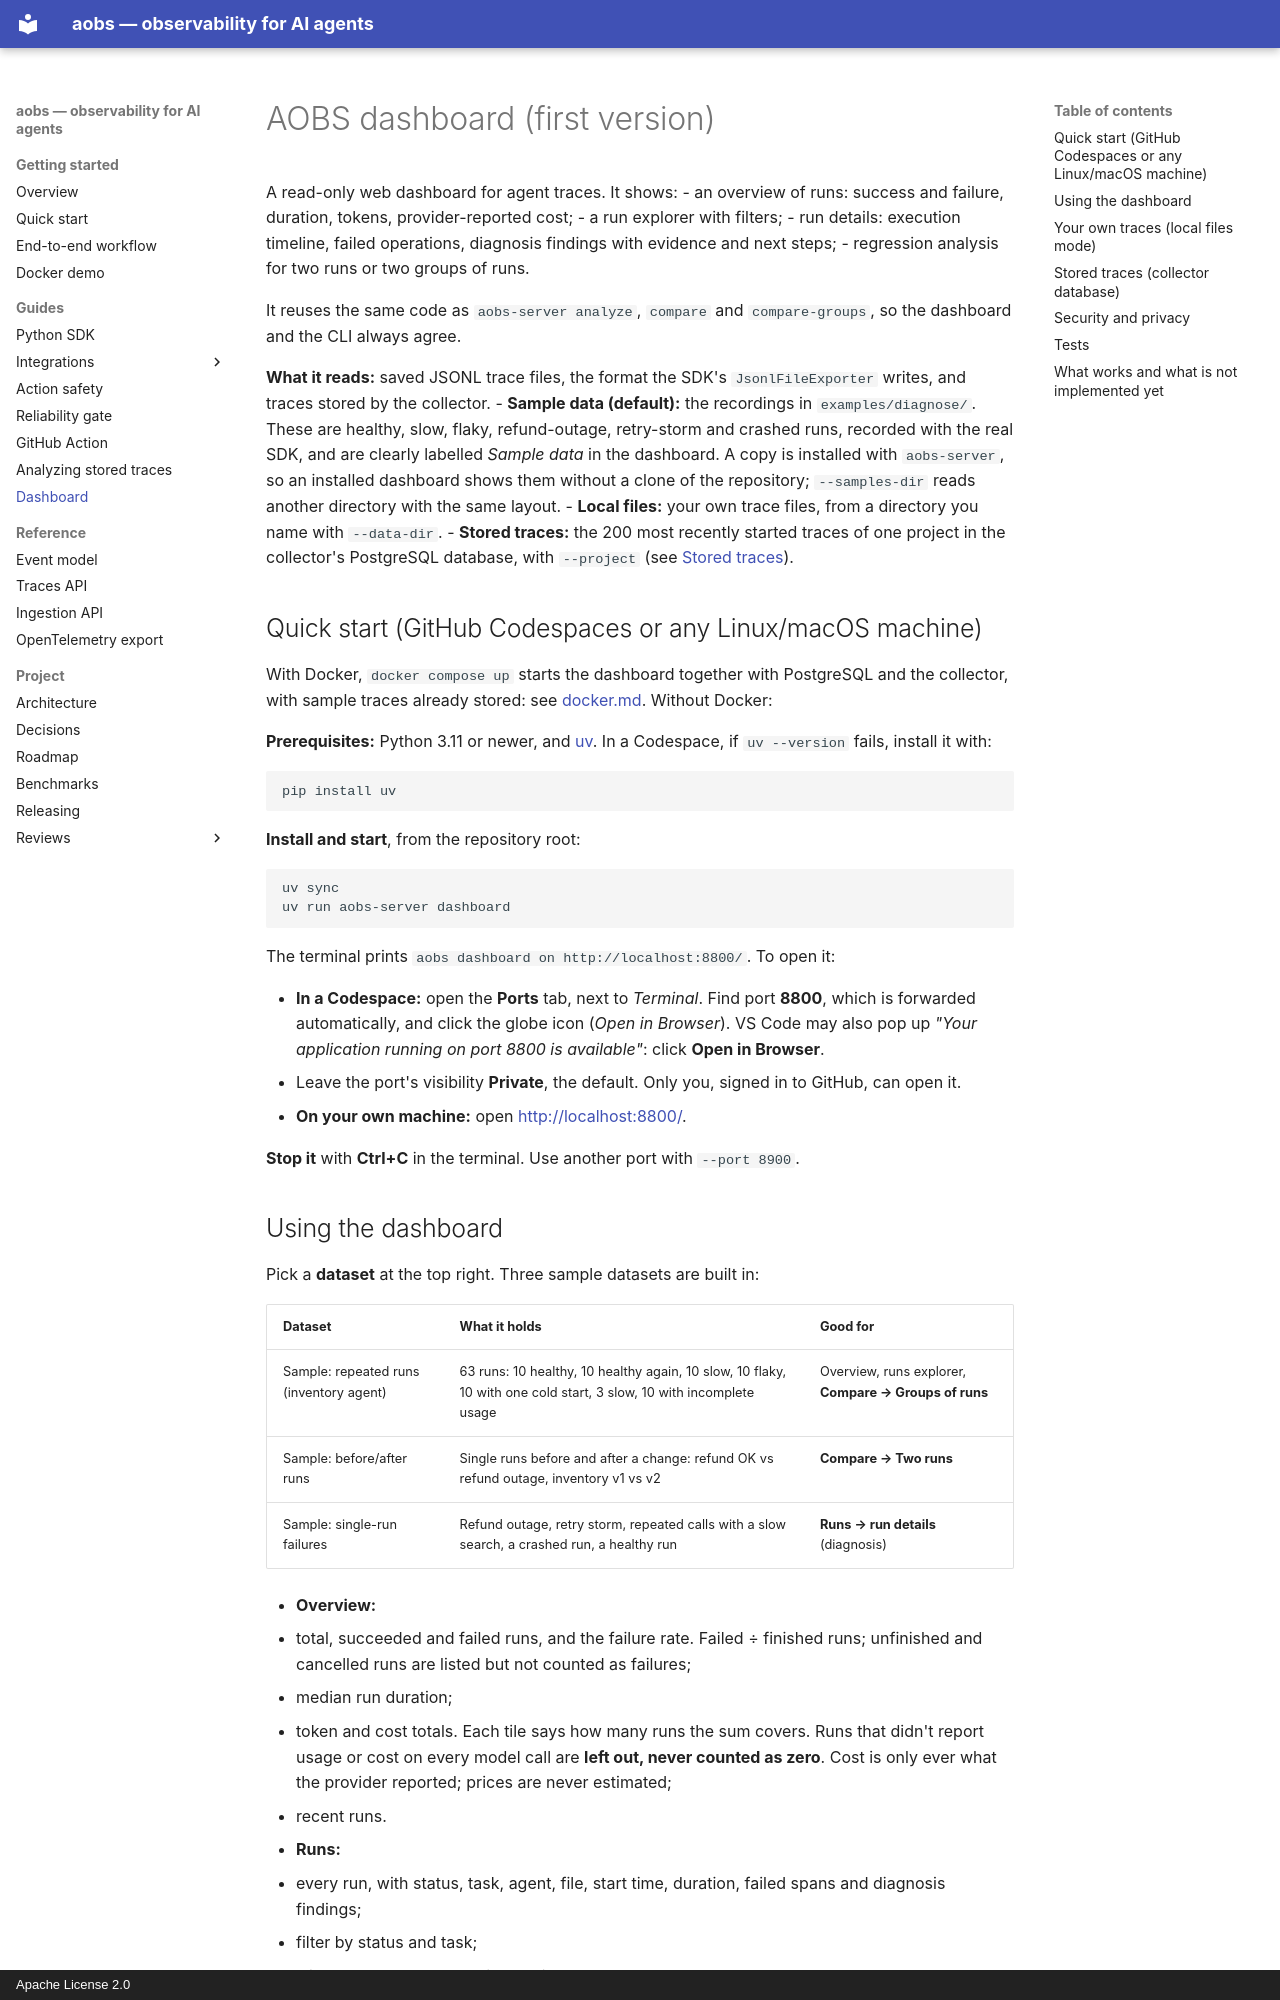

repository: AshmitJain932/ai-agent-observability · page: dashboard/index.html · generator: mkdocs · copyright: Apache License 2.0

# AOBS dashboard (first version)

A read-only web dashboard for agent traces. It shows:
- an overview of runs: success and failure, duration, tokens, provider-reported cost;
- a run explorer with filters;
- run details: execution timeline, failed operations, diagnosis findings with evidence and next steps;
- regression analysis for two runs or two groups of runs.

It reuses the same code as `aobs-server analyze`, `compare` and `compare-groups`, so the dashboard
and the CLI always agree.

**What it reads:** saved JSONL trace files, the format the SDK's `JsonlFileExporter` writes, and
traces stored by the collector.
- **Sample data (default):** the recordings in `examples/diagnose/`. These are healthy, slow,
  flaky, refund-outage, retry-storm and crashed runs, recorded with the real SDK, and are clearly
  labelled *Sample data* in the dashboard. A copy is installed with `aobs-server`, so an installed
  dashboard shows them without a clone of the repository; `--samples-dir` reads another directory
  with the same layout.
- **Local files:** your own trace files, from a directory you name with `--data-dir`.
- **Stored traces:** the 200 most recently started traces of one project in the collector's
  PostgreSQL database, with `--project` (see [Stored traces](#stored-traces-collector-database)).

## Quick start (GitHub Codespaces or any Linux/macOS machine)

With Docker, `docker compose up` starts the dashboard together with PostgreSQL and the collector,
with sample traces already stored: see [docker.md](docker.md). Without Docker:

**Prerequisites:** Python 3.11 or newer, and [uv](https://docs.astral.sh/uv/). In a Codespace, if
`uv --version` fails, install it with:

```bash
pip install uv
```

**Install and start**, from the repository root:

```bash
uv sync
uv run aobs-server dashboard
```

The terminal prints `aobs dashboard on http://localhost:8800/`. To open it:

- **In a Codespace:** open the **Ports** tab, next to *Terminal*. Find port **8800**, which is
  forwarded automatically, and click the globe icon (*Open in Browser*). VS Code may also pop up
  *"Your application running on port 8800 is available"*: click **Open in Browser**.
  - Leave the port's visibility **Private**, the default. Only you, signed in to GitHub, can open it.
- **On your own machine:** open <http://localhost:8800/>.

**Stop it** with **Ctrl+C** in the terminal. Use another port with `--port 8900`.
